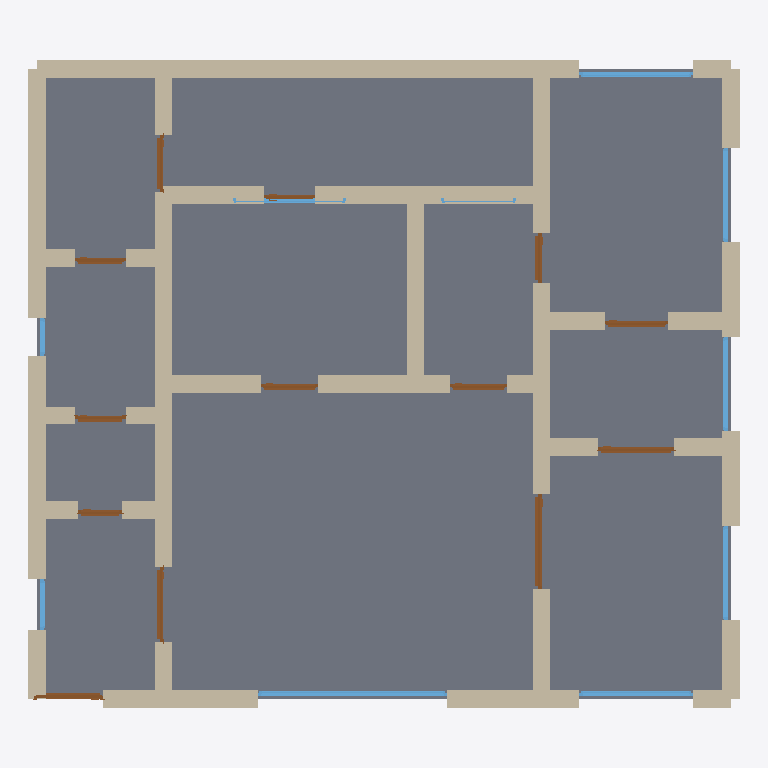
Plan cut of the same IFC building model at storey 'Ground Floor' (level 0.00 m, cut at 1.40 m), seen from above with north up, elements coloured by IFC class: 44 walls (beige), 13 doors (brown), 10 windows (light blue), 1 slab (grey). Cut surfaces are drawn darker.
Extent 11.3 m × 10.3 m × 2.9 m (x, y, z). Storeys (1): Ground Floor at 0.00 m. Elements (69): 45 IfcWall, 13 IfcDoor, 10 IfcWindow, 1 IfcSlab.

HEADER;
FILE_DESCRIPTION(('ViewDefinition[DesignTransferView]'),'2;1');
FILE_NAME('/dev/null','2026-05-05T14:56:25+05:30',(''),(''),'IfcOpenShell 0.8.5','IfcOpenShell 0.8.5','Nobody');
FILE_SCHEMA(('IFC4'));
ENDSEC;
DATA;
#1=IFCPROJECT('01Hj9tfND2CxCiD1nJPXyx',$,'A Düsseldorf Pempelfort Neubau 4-Zimmer family apartment — t',$,$,$,$,(#10),#5);
#12=IFCSITE('2AVPH$Hsf6hPczJkq6coMq',$,'Site',$,$,$,$,$,$,$,$,$,$,$);
#13=IFCBUILDING('2dSHb3mj15JRPOx3dom364',$,'Building',$,$,$,$,$,$,$,$,$);
#16=IFCBUILDINGSTOREY('1BzKlJEuv8Vvd8V_En1pwD',$,'Ground Floor',$,$,#22,$,$,$,$);
#2956=IFCSLAB('2geuIhLrH4GPZcKNa6pNPw',$,'Floor',$,$,#2973,#2968,$,.FLOOR.);
#200=IFCWALL('1goXaqEyX4LAtSwztGHX_K',$,'Exterior Wall',$,$,#221,#216,$,$);
#222=IFCWALL('1PECUrrR18aP1QY1_nMLgB',$,'Exterior Wall',$,$,#243,#238,$,$);
#244=IFCWALL('2LfmxwQ4P6AuxRZWGppEl3',$,'Exterior Wall',$,$,#265,#260,$,$);
#794=IFCWALL('1HOTys$XP8IBuSsGyI_jTX',$,'Interior Wall',$,$,#815,#810,$,$);
#23=IFCWALL('2aYJNNJ2vB2gX6RKZkJJYJ',$,'Exterior Wall',$,$,#45,#39,$,$);
#46=IFCWALL('0lj5R38kf4yPb7oYl8eP1Q',$,'Exterior Wall',$,$,#67,#62,$,$);
#926=IFCWALL('1MgpuxfWP6BejixhIaj3VY',$,'Interior Wall',$,$,#947,#942,$,$);
#728=IFCWALL('2oa$5HUjP7fhTpB7RoaflY',$,'Interior Wall',$,$,#749,#744,$,$);
#948=IFCWALL('2XoY4UHlP9UxGQ$_RPvOWa',$,'Interior Wall',$,$,#969,#964,$,$);
#838=IFCWALL('3nDHRD2sjFOAvXEjNA2Yxy',$,'Interior Wall',$,$,#859,#854,$,$);
#442=IFCWALL('0dExFslnbEHu0xsdMGMPHO',$,'Interior Wall',$,$,#463,#458,$,$);
#464=IFCWALL('1ov5s2rgX3E9I7E$or4Pu5',$,'Interior Wall',$,$,#485,#480,$,$);
#376=IFCWALL('2QMy8KEmz5pOpq6En2xBNM',$,'Interior Wall',$,$,#397,#392,$,$);
#134=IFCWALL('3ZbH_mF3HAqA8pC9DdjLBQ',$,'Exterior Wall',$,$,#155,#150,$,$);
#112=IFCWALL('3gpIIFvEr9Ywj$KIdtTPGm',$,'Exterior Wall',$,$,#133,#128,$,$);
#816=IFCWALL('3XBzV2Jz9Ba85_FpHGTvF8',$,'Interior Wall',$,$,#837,#832,$,$);
#530=IFCWALL('02bR1dLiP2Ph2QTyt8afBU',$,'Interior Wall',$,$,#551,#546,$,$);
#90=IFCWALL('1piGki4A14IB56HPYGmhJg',$,'Exterior Wall',$,$,#111,#106,$,$);
#156=IFCWALL('0QCtwRCYzANAAqCbAi7P$c',$,'Exterior Wall',$,$,#177,#172,$,$);
#266=IFCWALL('3r1mP$SSb0Sv3zd0dPo6RY',$,'Exterior Wall',$,$,#287,#282,$,$);
#420=IFCWALL('3XbXlJC3X8AO9ERb8q1JWc',$,'Interior Wall',$,$,#441,#436,$,$);
#640=IFCWALL('0l_6X81mH0CwVg5sDYn9Wq',$,'Interior Wall',$,$,#661,#656,$,$);
#662=IFCWALL('2E1FdrBYP1fQdK6zhXf8w3',$,'Interior Wall',$,$,#683,#678,$,$);
#618=IFCWALL('1jUtHc1fv0xRtPdiYfUyJI',$,'Interior Wall',$,$,#639,#634,$,$);
#310=IFCWALL('3uKkypePbB0v3SUtvUiE2q',$,'Interior Wall',$,$,#331,#326,$,$);
#992=IFCWALL('3jXz2by6jBPBLoL96M4Z8K',$,'Interior Wall',$,$,#1013,#1008,$,$);
#2119=IFCWINDOW('34m2NqKx194BdGPy47l9G2',$,'Window',$,$,#2173,#2168,$,1.2,3.0,$,$,$);
#860=IFCWALL('1fIhaqIcb0PBQY0rlvBk$J',$,'Interior Wall',$,$,#881,#876,$,$);
#596=IFCWALL('2KZi8ixJD9ohK2e4JYXNDv',$,'Interior Wall',$,$,#617,#612,$,$);
#574=IFCWALL('3OtIoogC1BPfFsKUy05zo1',$,'Interior Wall',$,$,#595,#590,$,$);
#288=IFCWALL('18O702vMH1kAeOhpuE_u2n',$,'Interior Wall',$,$,#309,#304,$,$);
#398=IFCWALL('1bRechOAP0dB9zbBqWcYyc',$,'Interior Wall',$,$,#419,#414,$,$);
#750=IFCWALL('2lVl6IJDf31gc9cwHuGWDj',$,'Interior Wall',$,$,#771,#766,$,$);
#332=IFCWALL('2isOua3Eb5ZgIORN8UnF1M',$,'Interior Wall',$,$,#353,#348,$,$);
#1524=IFCDOOR('2ooXVS9iX3SOxNuSRUGkbl',$,'Door',$,$,#1608,#1603,$,2.1,1.5,$,$,$);
#904=IFCWALL('0A7Bg2l$LBBxiZE4XMQAIG',$,'Interior Wall',$,$,#925,#920,$,$);
#508=IFCWALL('2tEkKBVYb1z9og$Owq4Kx0',$,'Interior Wall',$,$,#529,#524,$,$);
#68=IFCWALL('34Lyzpjvv9OAm4iE_bUPz2',$,'Exterior Wall',$,$,#89,#84,$,$);
#178=IFCWALL('0SF0u_LoTBxATm6rPeNbOi',$,'Exterior Wall',$,$,#199,#194,$,$);
#354=IFCWALL('1hYrfM955DrQwNCOUgZrBW',$,'Interior Wall',$,$,#375,#370,$,$);
#882=IFCWALL('1avi92AZj7H9t0oO2aKOQ0',$,'Interior Wall',$,$,#903,#898,$,$);
#2174=IFCWINDOW('21HrRL95T5nuH1N0Qx5KGx',$,'Window',$,$,#2228,#2223,$,1.2,1.8,$,$,$);
#2449=IFCWINDOW('2m1xjuUlv1982V0kYbZh2x',$,'Window',$,$,#2503,#2498,$,1.2,1.8,$,$,$);
#486=IFCWALL('1BMKbdgRbC5gEHRKoxTdC4',$,'Interior Wall',$,$,#507,#502,$,$);
#772=IFCWALL('0rEwgUZgP7SOgH6Cic1Gl2',$,'Interior Wall',$,$,#793,#788,$,$);
#706=IFCWALL('32X5m3aYj1QOBYio8xAXtX',$,'Interior Wall',$,$,#727,#722,$,$);
#684=IFCWALL('1auR5_buzDOQT8GGu46EO5',$,'Interior Wall',$,$,#705,#700,$,$);
#2284=IFCWINDOW('0Y3TUEwX92XP3lOvay32L2',$,'Window',$,$,#2338,#2333,$,1.2,1.5,$,$,$);
#2229=IFCWINDOW('3V$i7NZAXEsxRrSuufZxqz',$,'Window',$,$,#2283,#2278,$,1.2,1.5,$,$,$);
#2504=IFCWINDOW('1z06cCQxT7W82zdugBT4Fs',$,'Window',$,$,#2558,#2553,$,1.2,1.5,$,$,$);
#552=IFCWALL('314kiNnm5Dy8Lw9bakfagn',$,'Interior Wall',$,$,#573,#568,$,$);
#1609=IFCDOOR('17wXbj3Dr6xv$uAizzjIky',$,'Door',$,$,#1693,#1688,$,2.1,1.2,$,$,$);
#1099=IFCDOOR('2o4EEgZkr3TQL7Y6PWwAWA',$,'Door',$,$,#1183,#1178,$,2.1,1.2,$,$,$);
#1014=IFCDOOR('2mOtF_acL6Z8QlERi3cY$y',$,'Door',$,$,#1098,#1093,$,2.1,1.1,$,$,$);
#1949=IFCDOOR('3RFsgFfmD32BTUQdiKkKdE',$,'Door',$,$,#2033,#2028,$,2.1,1.0,$,$,$);
#1439=IFCDOOR('3lDTJNPr93XvfiQkUPzNUy',$,'Door',$,$,#1523,#1518,$,2.1,0.9,$,$,$);
#1864=IFCDOOR('0zZ9JatBj1KOdYxfUKG5Dr',$,'Door',$,$,#1948,#1943,$,2.1,0.8,$,$,$);
#1694=IFCDOOR('3z8_1lyCL9sgGIZXbAo2KL',$,'Door',$,$,#1778,#1773,$,2.1,0.9,$,$,$);
#1779=IFCDOOR('08XUd1$uz5BxgniGmAcqXF',$,'Door',$,$,#1863,#1858,$,2.1,0.9,$,$,$);
#1269=IFCDOOR('061dPhOBj6iuWd_zmRzU63',$,'Door',$,$,#1353,#1348,$,2.1,0.8,$,$,$);
#1354=IFCDOOR('32HGBL21j2JPrhXqO$gCjm',$,'Door',$,$,#1438,#1433,$,2.1,0.8,$,$,$);
#2339=IFCWINDOW('0M0f3u$Yr0_96OEkBKJffm',$,'Window',$,$,#2393,#2388,$,1.2,1.8,$,$,$);
#1184=IFCDOOR('29aPLYNozADvE$SEywY$pQ',$,'Door',$,$,#1268,#1263,$,2.1,0.7,$,$,$);
#2614=IFCWINDOW('1a32wQt293WgqfNBkxBpH6',$,'Window',$,$,#2668,#2663,$,1.2,0.8,$,$,$);
#2034=IFCDOOR('3z6mK8gg50K9STolo4mUWp',$,'Door',$,$,#2118,#2113,$,2.1,0.8,$,$,$);
#2559=IFCWINDOW('27u8wBkAH9RgF4bVkiCImw',$,'Window',$,$,#2613,#2608,$,1.2,0.6,$,$,$);
#2394=IFCWINDOW('3RcVA2X7z9g82Uxs0VbEjv',$,'Window',$,$,#2448,#2443,$,1.2,1.2,$,$,$);
ENDSEC;
